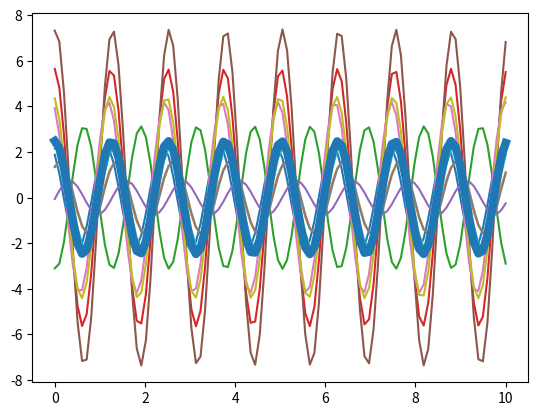

This figure's Python source: (Note: this script raises an exception after producing the figure.)
# Base para la solución del Laboratorio 4 B10001
# [redacted]
# Los parámetros T, t_final y N son elegidos arbitrariamente

import numpy as np
from scipy import stats
import matplotlib.pyplot as plt

# Variables aleatorias x y y
vaX = stats.norm(3, np.sqrt(10))
vaY = stats.uniform(-np.pi/2, np.pi)

# Creación del vector de tiempo
T = 100			# número de elementos
t_final = 10	# tiempo en segundos
t = np.linspace(0, t_final, T)

# Inicialización del proceso aleatorio X(t) con N realizaciones
N = 10
Wo = np.empty((N, len(t)))	# N funciones del tiempo x(t) con T puntos

# Creación de las muestras del proceso x(t) (A y Z independientes)
for i in range(N):
	X = vaX.rvs()
	Y = vaY.rvs()
	w_t = X * np.cos(5*t) + Y * np.sin(5*t)
	Wo[i,:] = w_t
	plt.plot(t, w_t)

# Promedio de las N realizaciones en cada instante (cada punto en t)
P = [np.mean(Wo[:,i]) for i in range(len(t))]
plt.plot(t, P, lw=6)

# Graficar el resultado teórico del valor esperado
R = 0 * np.cos(5*t)
plt.plot(t, E, '-.', lw=4)

# Mostrar las realizaciones, y su promedio calculado y teórico
plt.title('Realizaciones del proceso aleatorio $X(t)$')
plt.xlabel('$t$')
plt.ylabel('$x_i(t)$')
plt.show()

# T valores de desplazamiento tau
desplazamiento = np.arange(T)
taus = desplazamiento/t_final

# Inicialización de matriz de valores de correlación para las N funciones
corr = np.empty((N, len(desplazamiento)))

# Nueva figura para la autocorrelación
plt.figure()

# Cálculo de correlación para cada valor de tau
for n in range(N):
	for i, tau in enumerate(desplazamiento):
		corr[n, i] = np.correlate(Wo[n,:], np.roll(Wo[n,:], tau))/T
	plt.plot(taus, corr[n,:])

# Valor teórico de correlación
Rxx = 10* np.cos(5*taus)

# Gráficas de correlación para cada realización y la
plt.plot(taus, Rxx, '-.', lw=4, label='Correlación teórica')
plt.title('Funciones de autocorrelación de las realizaciones del proceso')
plt.xlabel(r'$\tau$')
plt.ylabel(r'$R_{XX}(\tau)$')
plt.legend()
plt.show()

   
